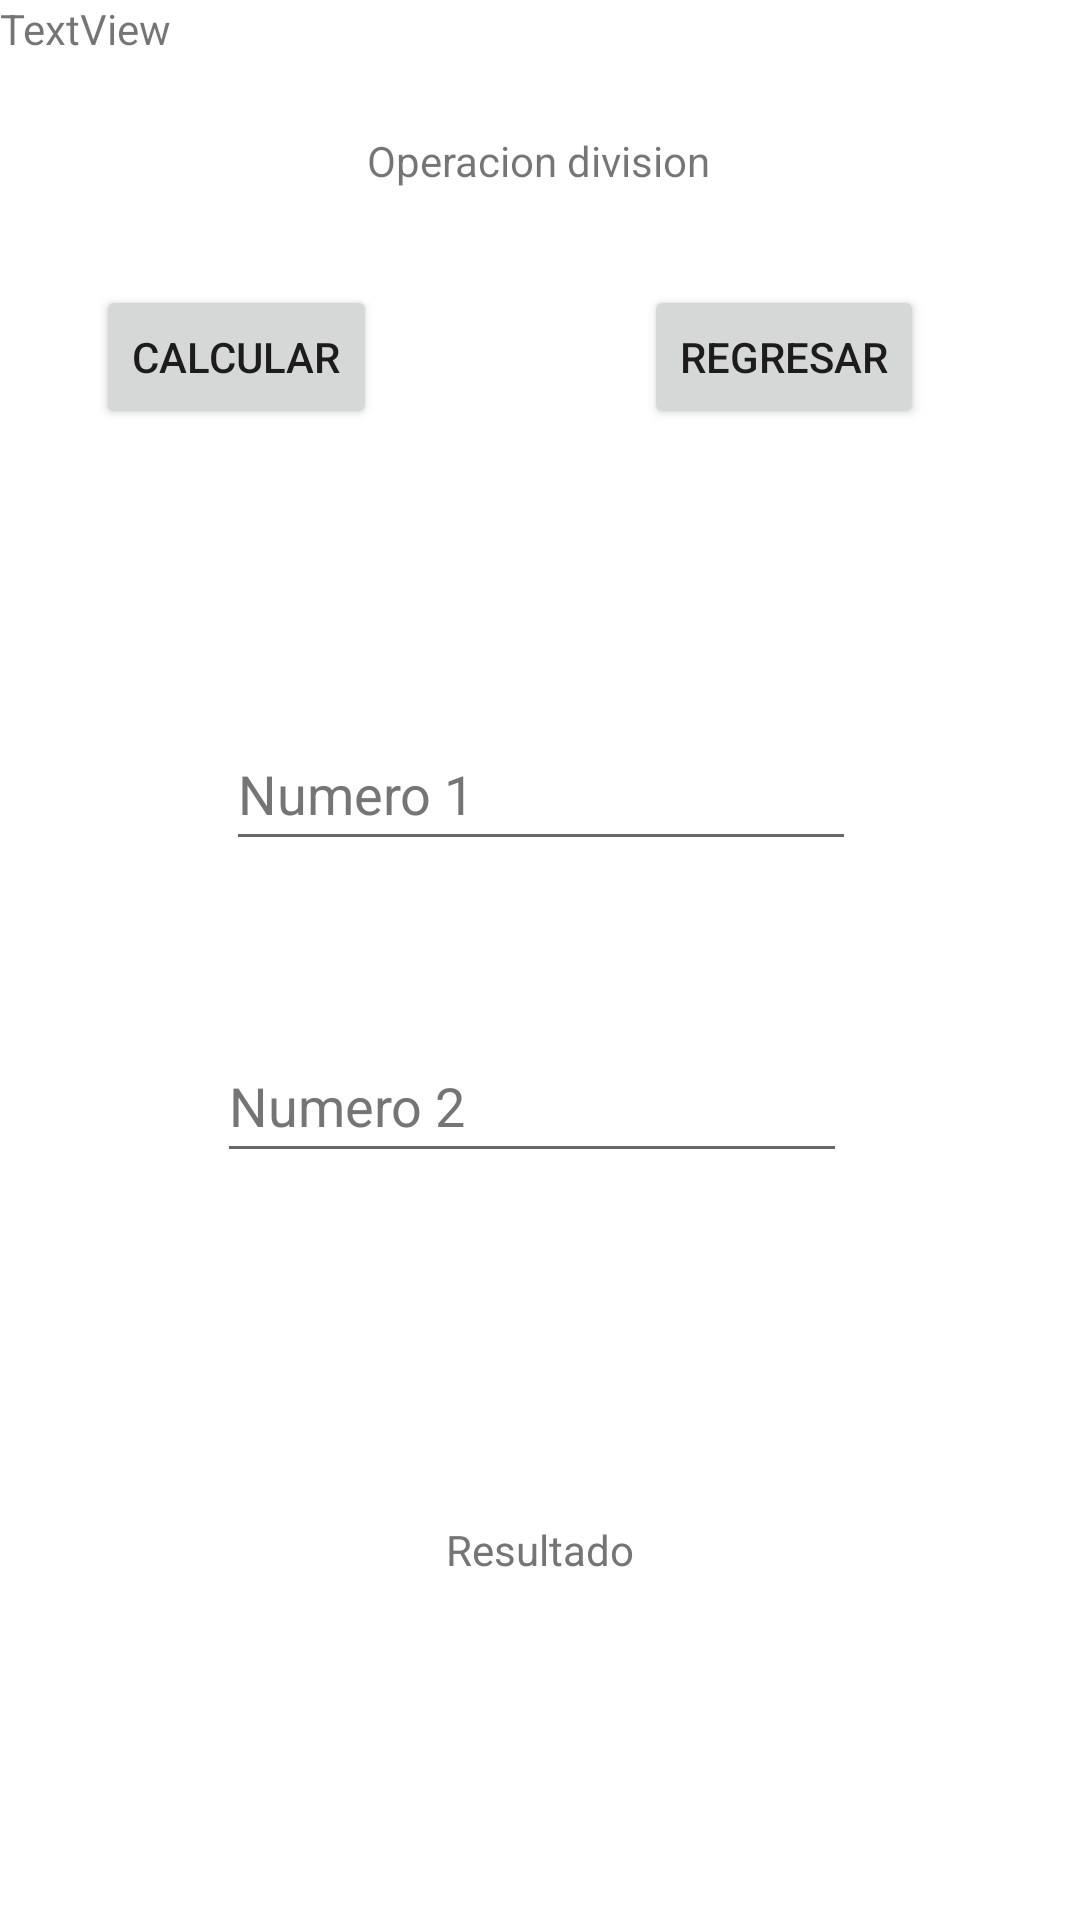

The Android layout XML behind this screen, and the referenced resources:
<!-- AndroidManifest.xml: application theme Theme.P47s212022haz -->
<!-- res/layout/activity_div.xml -->
<?xml version="1.0" encoding="utf-8"?>
<androidx.constraintlayout.widget.ConstraintLayout xmlns:android="http://schemas.android.com/apk/res/android"
    xmlns:app="http://schemas.android.com/apk/res-auto"
    xmlns:tools="http://schemas.android.com/tools"
    android:layout_width="match_parent"
    android:layout_height="match_parent"
    tools:context=".DivActivity">

    <TextView
        android:id="@+id/textView5"
        android:layout_width="wrap_content"
        android:layout_height="wrap_content"
        android:layout_marginTop="44dp"
        android:text="@string/titulodiv"
        app:layout_constraintEnd_toEndOf="parent"
        app:layout_constraintHorizontal_bias="0.498"
        app:layout_constraintStart_toStartOf="parent"
        app:layout_constraintTop_toTopOf="parent" />

    <Button
        android:id="@+id/btncalcular"
        android:layout_width="wrap_content"
        android:layout_height="wrap_content"
        android:layout_marginStart="32dp"
        android:layout_marginTop="32dp"
        android:text="@string/calcular"
        app:layout_constraintStart_toStartOf="parent"
        app:layout_constraintTop_toBottomOf="@+id/textView5" />

    <Button
        android:id="@+id/btnregresa"
        android:layout_width="wrap_content"
        android:layout_height="wrap_content"
        android:layout_marginTop="32dp"
        android:layout_marginEnd="52dp"
        android:text="@string/regresa"
        app:layout_constraintEnd_toEndOf="parent"
        app:layout_constraintTop_toBottomOf="@+id/textView5" />

    <EditText
        android:id="@+id/txt1"
        android:layout_width="wrap_content"
        android:layout_height="wrap_content"
        android:layout_marginTop="96dp"
        android:autofillHints=""
        android:ems="10"
        android:hint="@string/num1"
        android:inputType="number"
        android:minHeight="48dp"
        android:textColorHint="#757575"
        app:layout_constraintEnd_toEndOf="parent"
        app:layout_constraintHorizontal_bias="0.502"
        app:layout_constraintStart_toStartOf="parent"
        app:layout_constraintTop_toBottomOf="@+id/btncalcular" />

    <TextView
        android:id="@+id/lresult"
        android:layout_width="wrap_content"
        android:layout_height="wrap_content"
        android:layout_marginTop="104dp"
        android:hint="@string/result"
        android:textColorHint="#757575"
        app:layout_constraintBottom_toBottomOf="parent"
        app:layout_constraintEnd_toEndOf="parent"
        app:layout_constraintStart_toStartOf="parent"
        app:layout_constraintTop_toBottomOf="@+id/txt2"
        app:layout_constraintVertical_bias="0.094" />

    <EditText
        android:id="@+id/txt2"
        android:layout_width="wrap_content"
        android:layout_height="wrap_content"
        android:layout_marginTop="56dp"
        android:autofillHints=""
        android:ems="10"
        android:hint="@string/num2"
        android:inputType="number"
        android:minHeight="48dp"
        android:textColorHint="#757575"
        app:layout_constraintEnd_toEndOf="parent"
        app:layout_constraintHorizontal_bias="0.482"
        app:layout_constraintStart_toStartOf="parent"
        app:layout_constraintTop_toBottomOf="@+id/txt1" />

    <TextView
        android:id="@+id/textView6"
        android:layout_width="wrap_content"
        android:layout_height="wrap_content"
        android:text="TextView"
        tools:layout_editor_absoluteX="192dp"
        tools:layout_editor_absoluteY="98dp" />

</androidx.constraintlayout.widget.ConstraintLayout>
<!-- resources referenced by this layout -->
<resources>
  <string name="calcular">Calcular</string>
  <string name="num1">Numero 1</string>
  <string name="num2">Numero 2</string>
  <string name="regresa">Regresar</string>
  <string name="result">Resultado</string>
  <string name="titulodiv">Operacion division</string>
  <style name="Theme.P47s212022haz" parent="Theme.MaterialComponents.DayNight.DarkActionBar">
          
          <item name="colorPrimary">@color/purple_500</item>
          <item name="colorPrimaryVariant">@color/purple_700</item>
          <item name="colorOnPrimary">@color/white</item>
          
          <item name="colorSecondary">@color/teal_200</item>
          <item name="colorSecondaryVariant">@color/teal_700</item>
          <item name="colorOnSecondary">@color/black</item>
          
          <item name="android:statusBarColor" tools:targetApi="l">?attr/colorPrimaryVariant</item>
          
      </style>
  <!-- not gathered from this repository: default colours our renderer supplied (Android Studio template values) -->
  <color name="purple_500">#FF6200EE</color>
  <color name="purple_700">#FF3700B3</color>
  <color name="teal_200">#FF03DAC5</color>
  <color name="teal_700">#FF018786</color>
  <color name="black">#FF000000</color>
  <color name="white">#FFFFFFFF</color>
</resources>
